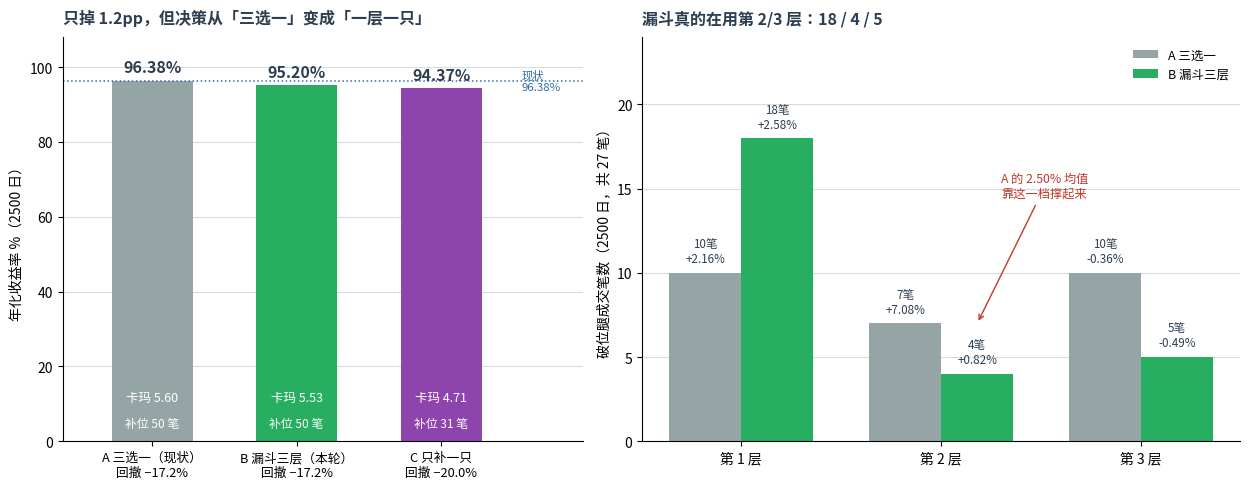

The script that saved this image: (Note: this script raises an exception after producing the figure.)
"""第256轮: 补位改漏斗 —— 三种形态的价格 + 名次分布去了哪

① 2500 日：A 三选一 / B 漏斗三层 / C 只补一只
② 破位腿按名次：A 靠第 2 名的 7 笔 7.08% 撑均值，B 是第 1 层 18 笔 2.58%
"""
from __future__ import annotations

import os
from pathlib import Path

import matplotlib
matplotlib.use("Agg")
import matplotlib.pyplot as plt
import numpy as np
from matplotlib import font_manager

RED, DARK, GREY, LIGHT, BLUE, GREEN = "#c0392b", "#2c3e50", "#95a5a6", "#d5dbdf", "#2e6da4", "#27ae60"
plt.rcParams["axes.unicode_minus"] = False
for fp in ("/usr/share/fonts/truetype/wqy/wqy-zenhei.ttc",
           "/usr/share/fonts/opentype/noto/NotoSansCJK-Regular.ttc",
           "/usr/share/fonts/truetype/noto/NotoSansCJK-Regular.ttc"):
    if Path(fp).exists():
        font_manager.fontManager.addfont(fp)
        plt.rcParams["font.family"] = font_manager.FontProperties(fname=fp).get_name()
        break
plt.rcParams["figure.dpi"] = 130

NAMES = ["A 三选一（现状）\n回撤 −17.2%", "B 漏斗三层（本轮）\n回撤 −17.2%", "C 只补一只\n回撤 −20.0%"]
ANN = [96.38, 95.20, 94.37]
DD = [17.21, 17.21, 20.03]
CAL = [5.60, 5.53, 4.71]
N_FILL = [50, 50, 31]
AVG_FILL = [1.71, 1.30, 1.75]

# 破位腿: 名次 -> (笔数, 单笔)
A_RK = {1: (10, 2.16), 2: (7, 7.08), 3: (10, -0.36)}
B_RK = {1: (18, 2.58), 2: (4, 0.82), 3: (5, -0.49)}


def fig_main():
    fig, (ax1, ax2) = plt.subplots(1, 2, figsize=(12.6, 5.0),
                                   gridspec_kw={"width_ratios": [1, 1.15]})

    x = np.arange(3)
    cols = [GREY, GREEN, "#8e44ad"]
    bars = ax1.bar(x, ANN, color=cols, width=0.56, zorder=2)
    for i, (b, a, c, n) in enumerate(zip(bars, ANN, CAL, N_FILL)):
        ax1.text(b.get_x() + b.get_width() / 2, a + 1.4, f"{a:.2f}%", ha="center",
                 va="bottom", fontsize=11.5, fontweight="bold", color=DARK)
        ax1.text(b.get_x() + b.get_width() / 2, 10, f"卡玛 {c:.2f}", ha="center",
                 va="bottom", fontsize=9, color="white")
        ax1.text(b.get_x() + b.get_width() / 2, 3, f"补位 {n} 笔", ha="center",
                 va="bottom", fontsize=8.6, color="white")
    ax1.axhline(96.38, color=BLUE, ls=":", lw=1.1)
    ax1.set_xlim(-0.62, 2.98)
    ax1.text(2.56, 96.38, "现状\n96.38%", fontsize=8.2, color=BLUE, va="center", ha="left")
    ax1.set_xticks(x)
    ax1.set_xticklabels(NAMES, fontsize=9.2)
    ax1.set_ylabel("年化收益率 %（2500 日）", fontsize=10)
    ax1.set_ylim(0, 108)
    ax1.set_title("只掉 1.2pp，但决策从「三选一」变成「一层一只」", fontsize=11.5,
                  color=DARK, loc="left", pad=10, fontweight="bold")
    ax1.grid(axis="y", color=LIGHT, lw=0.8, zorder=0)
    for s in ("top", "right"):
        ax1.spines[s].set_visible(False)

    w = 0.36
    for j, (lab, d, col) in enumerate([("A 三选一", A_RK, GREY), ("B 漏斗三层", B_RK, GREEN)]):
        xs = np.arange(1, 4) + (j - 0.5) * w
        ns = [d[k][0] for k in (1, 2, 3)]
        av = [d[k][1] for k in (1, 2, 3)]
        ax2.bar(xs, ns, width=w, color=col, label=lab, zorder=2)
        for xi, n, a in zip(xs, ns, av):
            ax2.text(xi, n + 0.45, f"{n}笔\n{a:+.2f}%", ha="center", va="bottom",
                     fontsize=8.4, color=DARK)
    ax2.set_xticks([1, 2, 3])
    ax2.set_xticklabels(["第 1 层", "第 2 层", "第 3 层"], fontsize=10)
    ax2.set_ylabel("破位腿成交笔数（2500 日，共 27 笔）", fontsize=10)
    ax2.set_ylim(0, 24)
    ax2.legend(fontsize=9, frameon=False, loc="upper right")
    ax2.set_title("漏斗真的在用第 2/3 层：18 / 4 / 5", fontsize=11.5,
                  color=DARK, loc="left", pad=10, fontweight="bold")
    ax2.grid(axis="y", color=LIGHT, lw=0.8, zorder=0)
    for s in ("top", "right"):
        ax2.spines[s].set_visible(False)
    ax2.annotate("A 的 2.50% 均值\n靠这一档撑起来", xy=(2.18, 7), xytext=(2.3, 14.5),
                 fontsize=8.8, color=RED,
                 arrowprops=dict(arrowstyle="->", color=RED, lw=1.0))

    fig.tight_layout()
    fig.savefig(os.path.join(os.path.dirname(os.path.dirname(os.path.abspath(__file__))),
                             "第256轮_补位漏斗.png"), bbox_inches="tight")
    plt.close(fig)


if __name__ == "__main__":
    fig_main()
    print("done")
